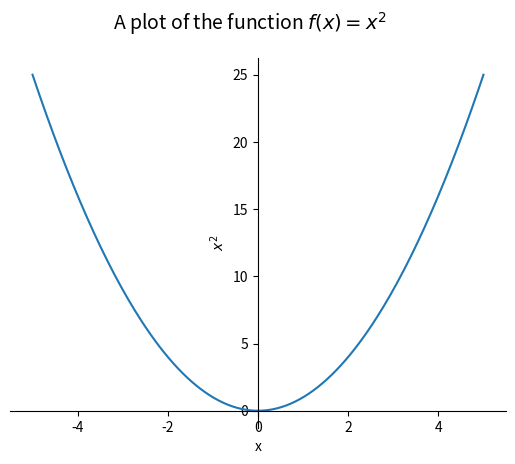

The matplotlib source for this figure: (Note: this script raises an exception after producing the figure.)
import numpy as np
import matplotlib.pyplot as plt

# numpy's linspace function returns an evenly spaced array
# of numbers over a specified interval.
# ex) x = np.linspace(10,20, num=10)
#     Returns 5 numbers between 10 and 20:
#     >>> x
#     array([10. , 12.5, 15. , 17.5, 20. ])
#
#
# We want an array of 200 numbers from -5 to +5
x = np.linspace(-5, 5, num=200)

# Now compute the function y = x^2 
y = x*x

# Set up the plot
# plt.subplots() lets us create multiple plots in a figure if we wish.
# The arguments specify the number of rows and columns. We only need 1.
# 'fig' is the overall figure in which we will plot.
# 'ax' is the set of axes on which we will plot. There is only 1
# set in this case.
fig, ax = plt.subplots(1,1)

# Set a figure title
fig.suptitle('A plot of the function $f(x) = x^2$', fontsize=14)

# Plot the numbers
ax.plot(x, y)

# Label the x and y axes
ax.set_xlabel('x')
ax.set_ylabel('$x^2$')

# With the line below commented out, the plot will create a
# 'pleasing' look, but the x- and y-axes may be set at a
# different scale. Uncomment the line below to see the
# 'true' aspect ratio of the function.
#ax.set_aspect('equal')

# The x- and y-axes are not displayed by default.
# Uncomment the following lines to display them.
# Full documentation can be read about "spines" here:
# https://matplotlib.org/examples/pylab_examples/spine_placement_demo.html
ax.spines['left'].set_position('zero')
ax.spines['right'].set_color('none')
ax.spines['bottom'].set_position('zero')
ax.spines['top'].set_color('none')
ax.spines['left'].set_smart_bounds(True)
ax.spines['bottom'].set_smart_bounds(True)
ax.xaxis.set_ticks_position('bottom')
ax.yaxis.set_ticks_position('left')
# axis label coordinates are not the same as the plotted
# function. They go from 0 to 1, in either direction
# Put the x-label in the center, just below origin
ax.xaxis.set_label_coords(0.5, -0.1) 
# Put the y-label off to the left, centered vertically
ax.yaxis.set_label_coords(0.0, 0.5) 

# Display the plot
plt.show()
